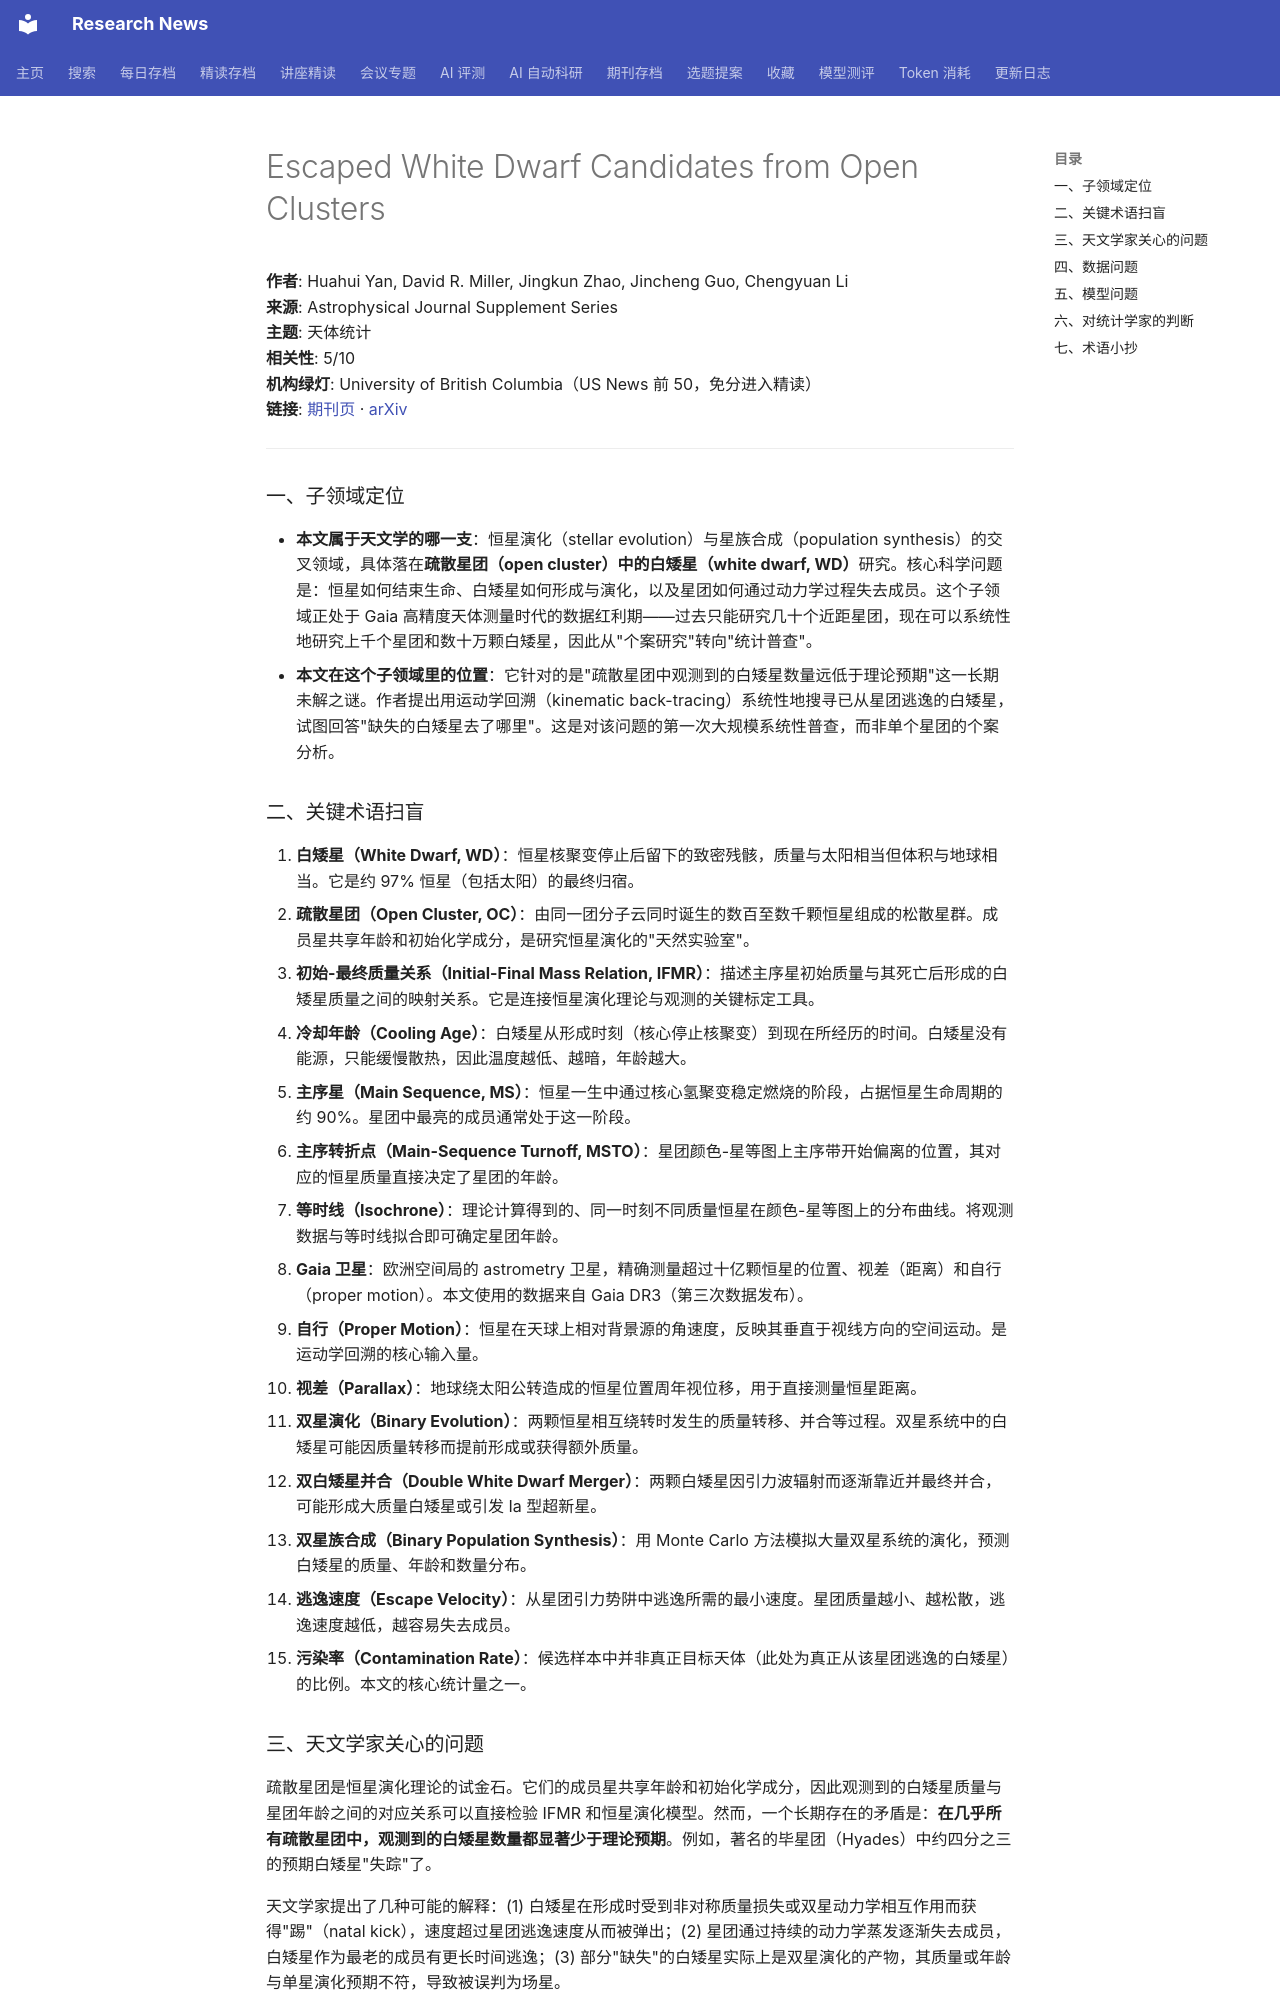

repository: cxy0714/research-news · page: deep_reads/2026-10-15-10.3847_1538-4365_ae8a45/index.html · generator: mkdocs

# Escaped White Dwarf Candidates from Open Clusters

**作者**: Huahui Yan, David R. Miller, Jingkun Zhao, Jincheng Guo, Chengyuan Li  
**来源**: Astrophysical Journal Supplement Series  
**主题**: 天体统计  
**相关性**: 5/10  
**机构绿灯**: University of British Columbia（US News 前 50，免分进入精读）  
**链接**: [期刊页](https://doi.org/10.3847/1538-4365/ae8a45) · [arXiv](https://arxiv.org/abs/2607.16815)

---

### 一、子领域定位

- **本文属于天文学的哪一支**：恒星演化（stellar evolution）与星族合成（population synthesis）的交叉领域，具体落在**疏散星团（open cluster）中的白矮星（white dwarf, WD）**研究。核心科学问题是：恒星如何结束生命、白矮星如何形成与演化，以及星团如何通过动力学过程失去成员。这个子领域正处于 Gaia 高精度天体测量时代的数据红利期——过去只能研究几十个近距星团，现在可以系统性地研究上千个星团和数十万颗白矮星，因此从"个案研究"转向"统计普查"。
- **本文在这个子领域里的位置**：它针对的是"疏散星团中观测到的白矮星数量远低于理论预期"这一长期未解之谜。作者提出用运动学回溯（kinematic back-tracing）系统性地搜寻已从星团逃逸的白矮星，试图回答"缺失的白矮星去了哪里"。这是对该问题的第一次大规模系统性普查，而非单个星团的个案分析。

### 二、关键术语扫盲

1. **白矮星（White Dwarf, WD）**：恒星核聚变停止后留下的致密残骸，质量与太阳相当但体积与地球相当。它是约 97% 恒星（包括太阳）的最终归宿。
2. **疏散星团（Open Cluster, OC）**：由同一团分子云同时诞生的数百至数千颗恒星组成的松散星群。成员星共享年龄和初始化学成分，是研究恒星演化的"天然实验室"。
3. **初始-最终质量关系（Initial-Final Mass Relation, IFMR）**：描述主序星初始质量与其死亡后形成的白矮星质量之间的映射关系。它是连接恒星演化理论与观测的关键标定工具。
4. **冷却年龄（Cooling Age）**：白矮星从形成时刻（核心停止核聚变）到现在所经历的时间。白矮星没有能源，只能缓慢散热，因此温度越低、越暗，年龄越大。
5. **主序星（Main Sequence, MS）**：恒星一生中通过核心氢聚变稳定燃烧的阶段，占据恒星生命周期的约 90%。星团中最亮的成员通常处于这一阶段。
6. **主序转折点（Main-Sequence Turnoff, MSTO）**：星团颜色-星等图上主序带开始偏离的位置，其对应的恒星质量直接决定了星团的年龄。
7. **等时线（Isochrone）**：理论计算得到的、同一时刻不同质量恒星在颜色-星等图上的分布曲线。将观测数据与等时线拟合即可确定星团年龄。
8. **Gaia 卫星**：欧洲空间局的 astrometry 卫星，精确测量超过十亿颗恒星的位置、视差（距离）和自行（proper motion）。本文使用的数据来自 Gaia DR3（第三次数据发布）。
9. **自行（Proper Motion）**：恒星在天球上相对背景源的角速度，反映其垂直于视线方向的空间运动。是运动学回溯的核心输入量。
10. **视差（Parallax）**：地球绕太阳公转造成的恒星位置周年视位移，用于直接测量恒星距离。
11. **双星演化（Binary Evolution）**：两颗恒星相互绕转时发生的质量转移、并合等过程。双星系统中的白矮星可能因质量转移而提前形成或获得额外质量。
12. **双白矮星并合（Double White Dwarf Merger）**：两颗白矮星因引力波辐射而逐渐靠近并最终并合，可能形成大质量白矮星或引发 Ia 型超新星。
13. **双星族合成（Binary Population Synthesis）**：用 Monte Carlo 方法模拟大量双星系统的演化，预测白矮星的质量、年龄和数量分布。
14. **逃逸速度（Escape Velocity）**：从星团引力势阱中逃逸所需的最小速度。星团质量越小、越松散，逃逸速度越低，越容易失去成员。
15. **污染率（Contamination Rate）**：候选样本中并非真正目标天体（此处为真正从该星团逃逸的白矮星）的比例。本文的核心统计量之一。

### 三、天文学家关心的问题

疏散星团是恒星演化理论的试金石。它们的成员星共享年龄和初始化学成分，因此观测到的白矮星质量与星团年龄之间的对应关系可以直接检验 IFMR 和恒星演化模型。然而，一个长期存在的矛盾是：**在几乎所有疏散星团中，观测到的白矮星数量都显著少于理论预期**。例如，著名的毕星团（Hyades）中约四分之三的预期白矮星"失踪"了。

天文学家提出了几种可能的解释：(1) 白矮星在形成时受到非对称质量损失或双星动力学相互作用而获得"踢"（natal kick），速度超过星团逃逸速度从而被弹出；(2) 星团通过持续的动力学蒸发逐渐失去成员，白矮星作为最老的成员有更长时间逃逸；(3) 部分"缺失"的白矮星实际上是双星演化的产物，其质量或年龄与单星演化预期不符，导致被误判为场星。

本文的核心贡献在于：利用 Gaia DR3 的高精度天体测量数据，对 752 个近距疏散星团进行系统性的运动学回溯搜索，首次给出了逃逸白矮星候选体的大样本统计。**主流方法的局限**在于：传统上只能通过星团成员判定（位置+自行聚类）寻找"仍在团内"的白矮星，对已经逃逸的白矮星无能为力。本文的方法绕开了这一限制，但代价是引入了极高的污染率（87.6%），需要额外的年龄一致性过滤来提纯样本。
